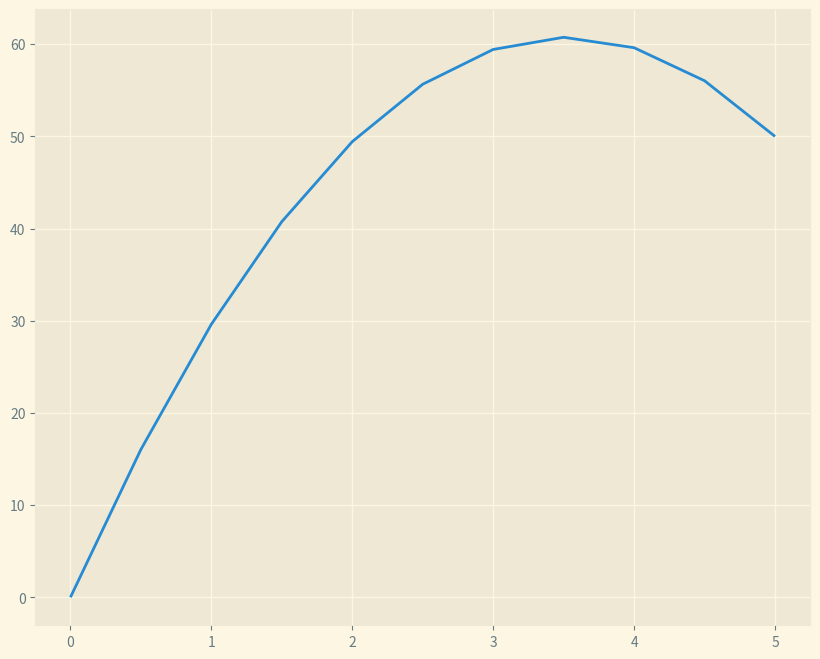

Source code (Python):
"""
source: https://pythonnumericalmethods.studentorg.berkeley.edu/notebooks/chapter23.03-Finite-Difference-Method.html

EXAMPLE: Solve the rocket problem in the previous section using the finite difference method, plot the altitude of the rocket after launching. The ODE is

d²y/dt² = -g

y(0) = 0
y(5) = 50

use n = 10

well, we have
y0 = 0
y(i-1) -2y(i) + y(i+1) = -g*h²
y10 = 50

"""

import numpy as np
import matplotlib.pyplot as plt
plt.style.use("Solarize_Light2")
#%matplotlinb inline

x0, x1 = 0, 5

g = 9.81

n = 10
h = (x1 - x0)/n

# get matrix
A = np.zeros((n+1, n+1))
A[0, 0] = 1
A[n, n] = 1

for i in range(1, n):
    A[i, i-1] = 1
    A[i, i] = -2
    A[i, i+1] = 1

# get B
B = np.zeros(n+1)
for i in range(0, n+1):
    if i == 0:
        B[i] = 0
    elif i == n:
        B[i] = 50
    else:
        B[i] = -g*h**2

print(B)

y = np.linalg.solve(A, B)
t = np.linspace(x0, x1, n+1)


plt.figure(figsize=(10, 8))
plt.plot(t, y)
#plt.plot(5, 50, "ro")
plt.show()